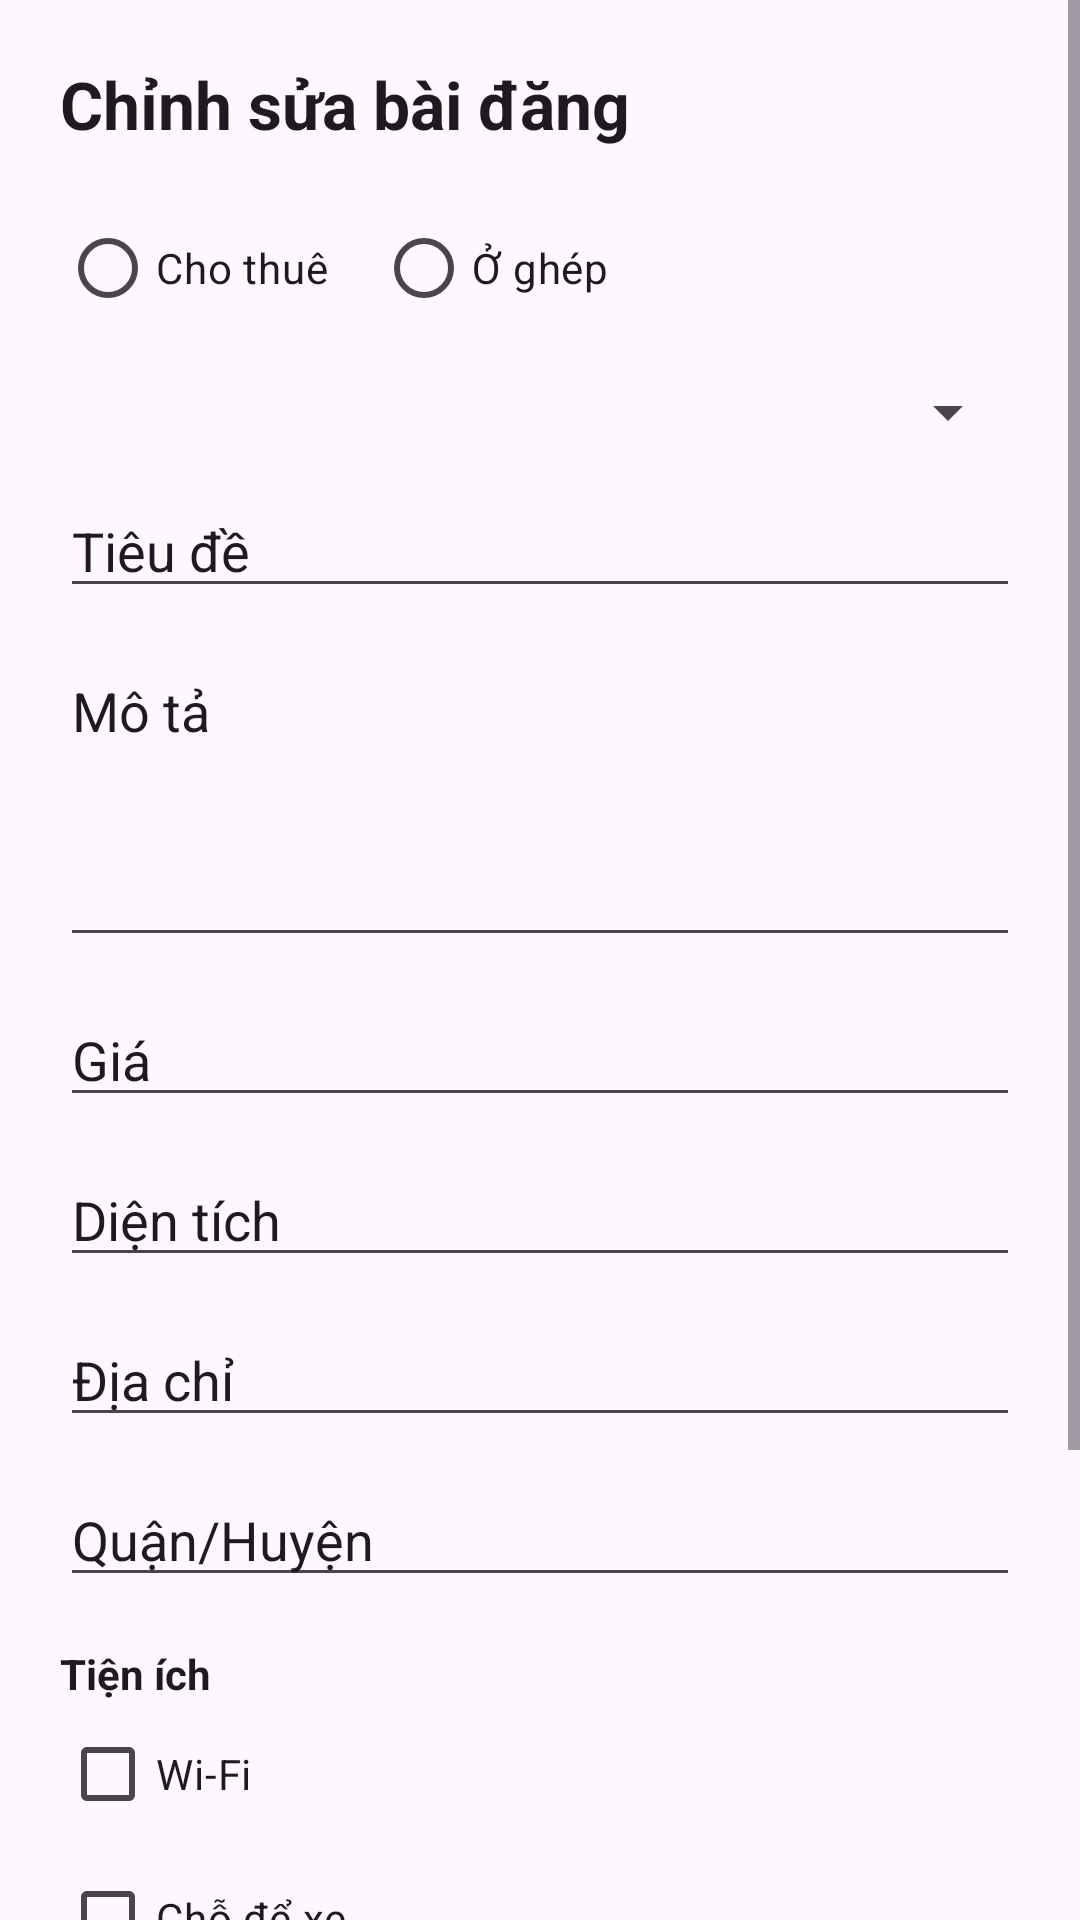

This screen was rendered from an Android layout file. Write that file and the resources it references.
<!-- AndroidManifest.xml: application theme Theme.BTLAND -->
<!-- res/layout/activity_edit_post.xml -->
<?xml version="1.0" encoding="utf-8"?>
<ScrollView xmlns:android="http://schemas.android.com/apk/res/android"
    android:layout_width="match_parent"
    android:layout_height="match_parent"
    android:background="?attr/colorSurface">

    <LinearLayout
        android:layout_width="match_parent"
        android:layout_height="wrap_content"
        android:orientation="vertical"
        android:padding="20dp">

        <TextView
            android:layout_width="match_parent"
            android:layout_height="wrap_content"
            android:text="Chỉnh sửa bài đăng"
            android:textAppearance="@style/TextAppearance.Material3.TitleLarge"
            android:textColor="?attr/colorOnSurface"
            android:textStyle="bold" />

        <RadioGroup
            android:id="@+id/radioGroupType"
            android:layout_width="match_parent"
            android:layout_height="wrap_content"
            android:layout_marginTop="16dp"
            android:orientation="horizontal">

            <RadioButton
                android:id="@+id/radioRent"
                android:layout_width="wrap_content"
                android:layout_height="wrap_content"
                android:text="Cho thuê" />

            <RadioButton
                android:id="@+id/radioRoommate"
                android:layout_width="wrap_content"
                android:layout_height="wrap_content"
                android:layout_marginStart="16dp"
                android:text="Ở ghép" />
        </RadioGroup>

        <Spinner
            android:id="@+id/spinnerRoomType"
            android:layout_width="match_parent"
            android:layout_height="wrap_content"
            android:layout_marginTop="12dp" />

        <EditText
            android:id="@+id/edtTitle"
            android:layout_width="match_parent"
            android:layout_height="wrap_content"
            android:layout_marginTop="12dp"
            android:hint="Tiêu đề"
            android:textColor="?attr/colorOnSurface"
            android:textColorHint="?attr/colorOnSurface" />

        <EditText
            android:id="@+id/edtDescription"
            android:layout_width="match_parent"
            android:layout_height="wrap_content"
            android:layout_marginTop="12dp"
            android:gravity="top"
            android:hint="Mô tả"
            android:minLines="4"
            android:textColor="?attr/colorOnSurface"
            android:textColorHint="?attr/colorOnSurface" />

        <EditText
            android:id="@+id/edtPrice"
            android:layout_width="match_parent"
            android:layout_height="wrap_content"
            android:layout_marginTop="12dp"
            android:hint="Giá"
            android:inputType="numberDecimal"
            android:textColor="?attr/colorOnSurface"
            android:textColorHint="?attr/colorOnSurface" />

        <EditText
            android:id="@+id/edtArea"
            android:layout_width="match_parent"
            android:layout_height="wrap_content"
            android:layout_marginTop="12dp"
            android:hint="Diện tích"
            android:inputType="numberDecimal"
            android:textColor="?attr/colorOnSurface"
            android:textColorHint="?attr/colorOnSurface" />

        <EditText
            android:id="@+id/edtAddress"
            android:layout_width="match_parent"
            android:layout_height="wrap_content"
            android:layout_marginTop="12dp"
            android:hint="Địa chỉ"
            android:textColor="?attr/colorOnSurface"
            android:textColorHint="?attr/colorOnSurface" />

        <EditText
            android:id="@+id/edtDistrict"
            android:layout_width="match_parent"
            android:layout_height="wrap_content"
            android:layout_marginTop="12dp"
            android:hint="Quận/Huyện"
            android:textColor="?attr/colorOnSurface"
            android:textColorHint="?attr/colorOnSurface" />

        <TextView
            android:layout_width="match_parent"
            android:layout_height="wrap_content"
            android:layout_marginTop="16dp"
            android:text="Tiện ích"
            android:textColor="?attr/colorOnSurface"
            android:textStyle="bold" />

        <CheckBox
            android:id="@+id/cbWifi"
            android:layout_width="wrap_content"
            android:layout_height="wrap_content"
            android:text="Wi-Fi" />

        <CheckBox
            android:id="@+id/cbParking"
            android:layout_width="wrap_content"
            android:layout_height="wrap_content"
            android:text="Chỗ để xe" />

        <CheckBox
            android:id="@+id/cbPrivateWc"
            android:layout_width="wrap_content"
            android:layout_height="wrap_content"
            android:text="WC riêng" />

        <CheckBox
            android:id="@+id/cbAirConditioner"
            android:layout_width="wrap_content"
            android:layout_height="wrap_content"
            android:text="Máy lạnh" />

        <Button
            android:id="@+id/btnUpdatePost"
            android:layout_width="match_parent"
            android:layout_height="wrap_content"
            android:layout_marginTop="20dp"
            android:text="Cập nhật bài đăng" />

    </LinearLayout>
</ScrollView>
<!-- resources referenced by this layout -->
<resources>
  <style name="Theme.BTLAND" parent="Theme.Material3.DayNight.NoActionBar">
          <item name="colorPrimary">@color/blue_primary</item>
          <item name="colorSecondary">@color/orange_primary</item>
          <item name="colorOnPrimary">@color/white</item>
          <item name="android:statusBarColor">?attr/colorSurface</item>
          <item name="android:navigationBarColor">?attr/colorSurface</item>
          <item name="android:windowBackground">?attr/colorSurface</item>
      </style>
  <color name="blue_primary">#00A3FF</color>
  <color name="orange_primary">#FF8A00</color>
  <color name="white">#FFFFFF</color>
</resources>
